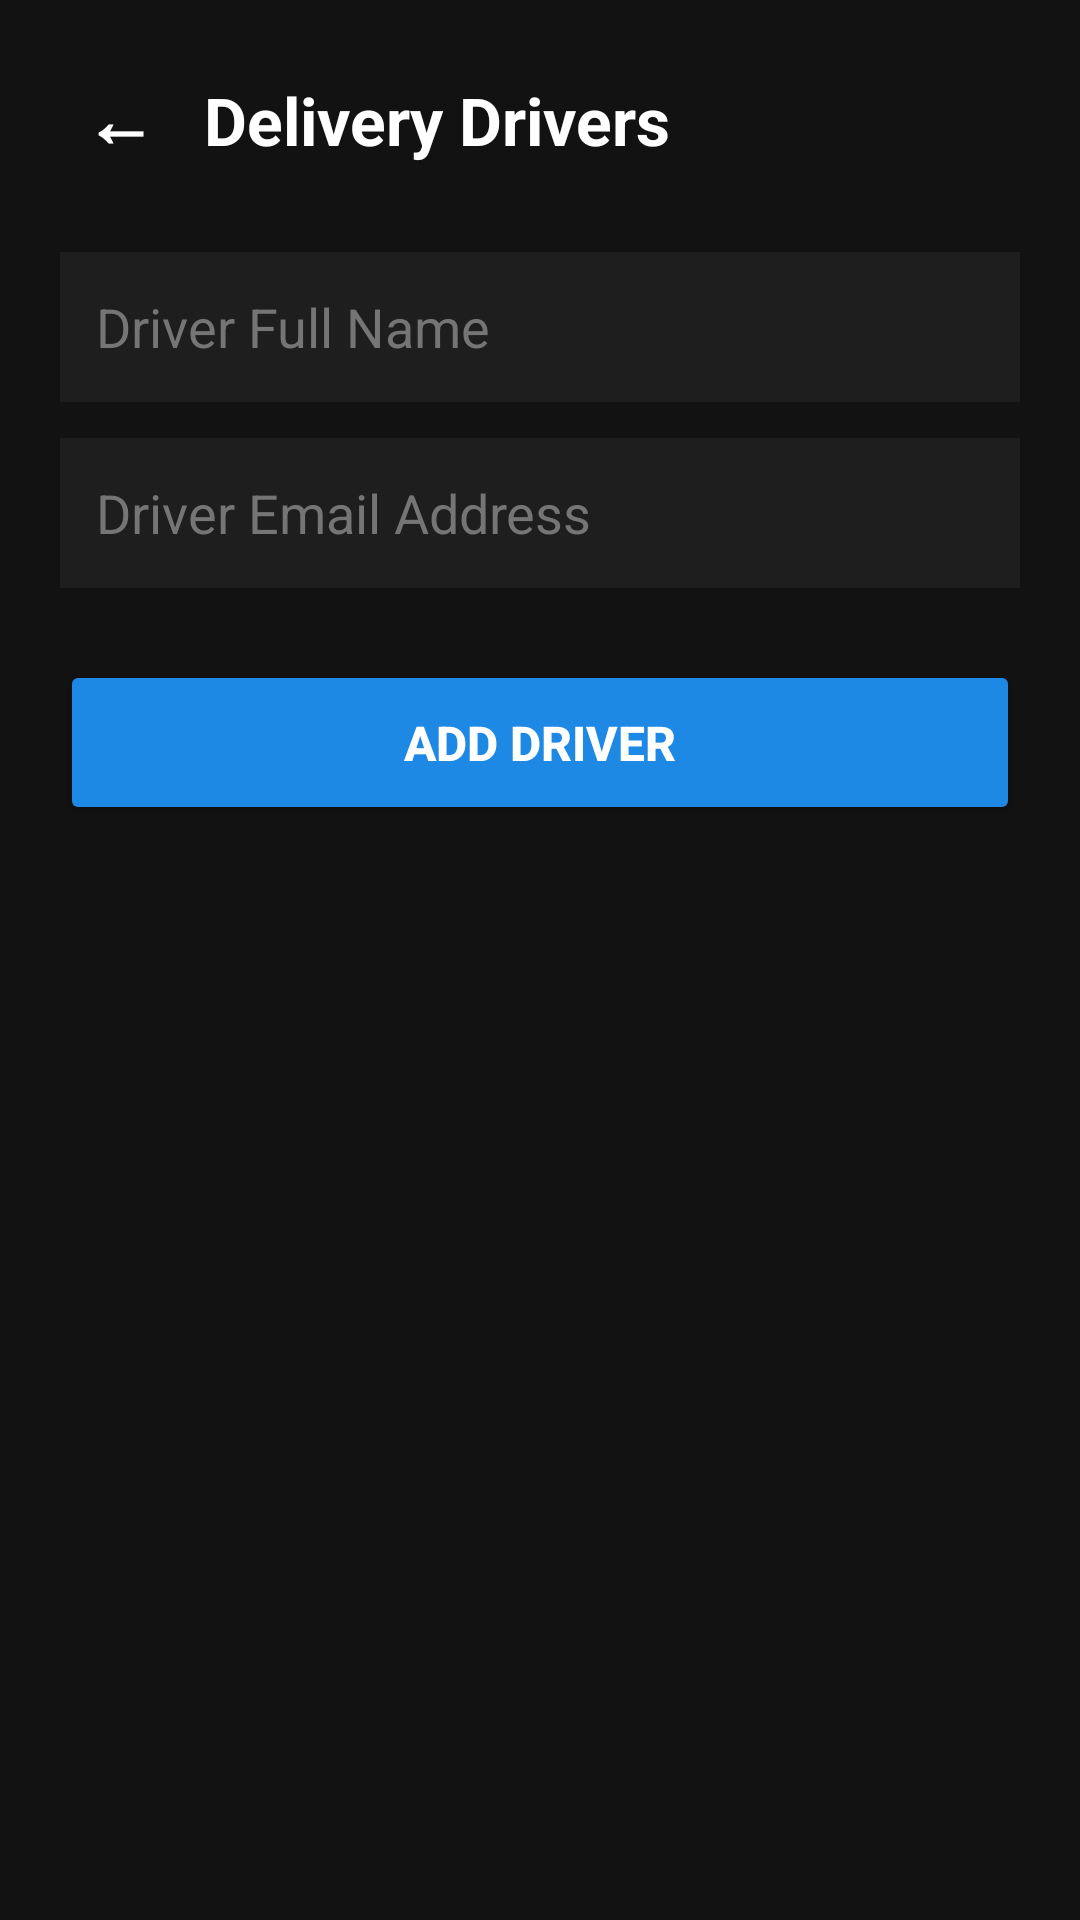

Produce the Android XML layout that renders to this screen, including the resource entries it uses.
<!-- AndroidManifest.xml: application theme Theme.CampusDash -->
<!-- res/layout/activity_vendor_delivery_guys.xml -->
<?xml version="1.0" encoding="utf-8"?>
<LinearLayout xmlns:android="http://schemas.android.com/apk/res/android"
    android:layout_width="match_parent"
    android:layout_height="match_parent"
    android:background="#121212"
    android:orientation="vertical"
    android:padding="20dp">

    
    <LinearLayout
        android:layout_width="match_parent"
        android:layout_height="wrap_content"
        android:layout_marginBottom="24dp"
        android:gravity="center_vertical"
        android:orientation="horizontal">

        <TextView
            android:id="@+id/btnBack"
            android:layout_width="40dp"
            android:layout_height="40dp"
            android:background="?attr/selectableItemBackgroundBorderless"
            android:clickable="true"
            android:focusable="true"
            android:gravity="center"
            android:text="←"
            android:textColor="#FFFFFF"
            android:textSize="24sp"
            android:textStyle="bold" />

        <TextView
            android:layout_width="wrap_content"
            android:layout_height="wrap_content"
            android:layout_marginStart="8dp"
            android:text="Delivery Drivers"
            android:textColor="#FFFFFF"
            android:textSize="22sp"
            android:textStyle="bold" />
    </LinearLayout>

    <EditText
        android:id="@+id/etGuyName"
        android:layout_width="match_parent"
        android:layout_height="50dp"
        android:layout_marginBottom="12dp"
        android:background="#1E1E1E"
        android:hint="Driver Full Name"
        android:padding="12dp"
        android:textColor="#FFFFFF"
        android:textColorHint="#757575" />

    <EditText
        android:id="@+id/etGuyEmail"
        android:layout_width="match_parent"
        android:layout_height="50dp"
        android:layout_marginBottom="24dp"
        android:background="#1E1E1E"
        android:hint="Driver Email Address"
        android:inputType="textEmailAddress"
        android:padding="12dp"
        android:textColor="#FFFFFF"
        android:textColorHint="#757575" />

    <Button
        android:id="@+id/btnAddGuy"
        android:layout_width="match_parent"
        android:layout_height="55dp"
        android:backgroundTint="#1E88E5"
        android:text="Add Driver"
        android:textColor="#FFFFFF"
        android:textSize="16sp"
        android:textStyle="bold" />

</LinearLayout>
<!-- resources referenced by this layout -->
<resources>
  <style name="Theme.CampusDash" parent="Base.Theme.CampusDash" />
  <style name="Base.Theme.CampusDash" parent="Theme.Material3.DayNight.NoActionBar">
          
          
      </style>
</resources>
